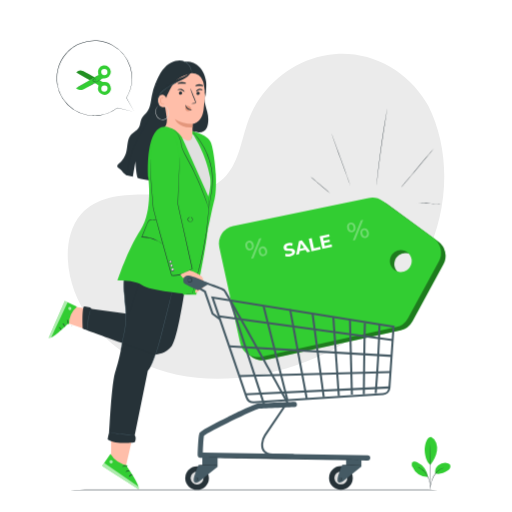
t = 0.00 s
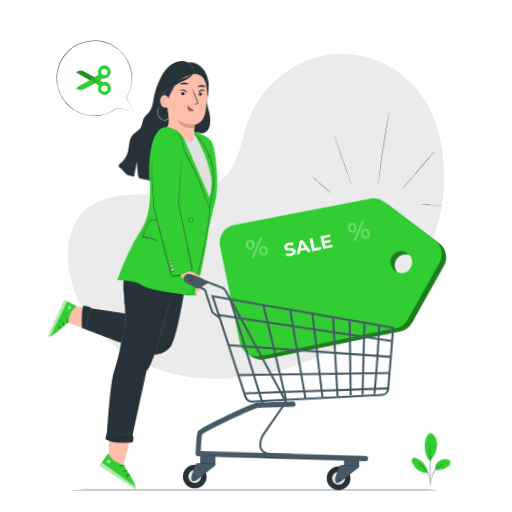
t = 0.28 s
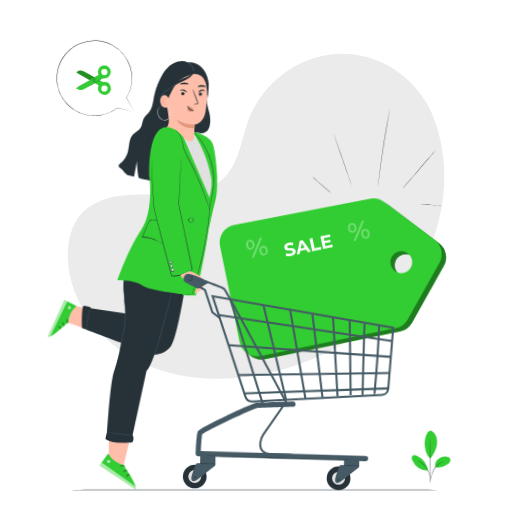
t = 0.47 s
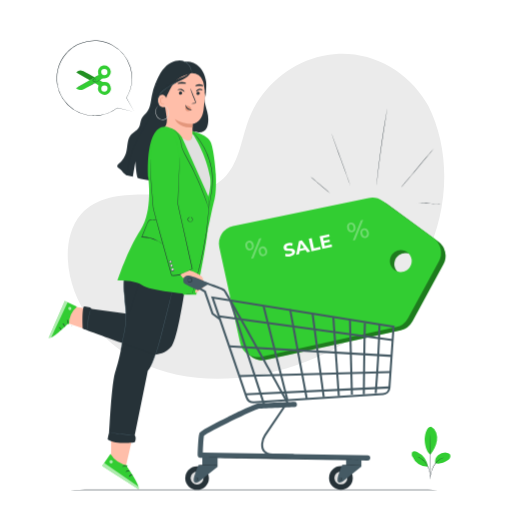
t = 0.75 s
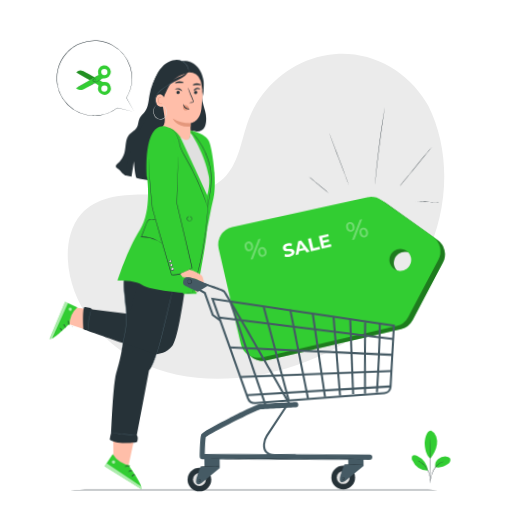
t = 1.03 s
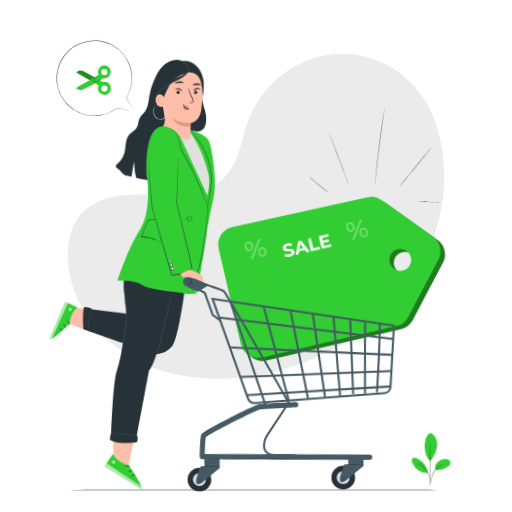
t = 1.22 s

The animated SVG that drew these frames (rendered in a browser with its animation timeline set to each time). Animation: 2 CSS @keyframes rules; one cycle of 1.50 s, repeats indefinitely.

<svg xmlns="http://www.w3.org/2000/svg" xmlns:xlink="http://www.w3.org/1999/xlink" xmlns:svgjs="http://svgjs.com/svgjs" class="animated" id="freepik_stories-black-friday" viewBox="0 0 500 500" version="1.1"><style>svg#freepik_stories-black-friday:not(.animated) .animable {opacity: 0;}svg#freepik_stories-black-friday.animated #freepik--Plant--inject-195 {animation: 1.5s Infinite  linear floating;animation-delay: 0s;}svg#freepik_stories-black-friday.animated #freepik--Character--inject-195 {animation: 1.5s Infinite  linear wind;animation-delay: 0s;}svg#freepik_stories-black-friday.animated #freepik--Cart--inject-195 {animation: 1.5s Infinite  linear wind;animation-delay: 0s;}            @keyframes floating {                0% {                    opacity: 1;                    transform: translateY(0px);                }                50% {                    transform: translateY(-10px);                }                100% {                    opacity: 1;                    transform: translateY(0px);                }            }                    @keyframes wind {                0% {                    transform: rotate( 0deg );                }                25% {                    transform: rotate( 1deg );                }                75% {                    transform: rotate( -1deg );                }            }        </style><g id="freepik--background-simple--inject-195" class="animable" style="transform-origin: 250px 211.217px;"><path d="M418.25,103.3,416,99.66C397.42,69,363.76,50.48,328.26,52.72a93,93,0,0,0-13.58,1.87c-32.27,6.9-60.35,31.31-72,62.56-6.85,18.38-8.76,39.55-21.75,54.14-16.91,19-45.61,19.58-70.84,18.79S96.14,190,79.32,209C68.78,221,65.43,238,66.28,253.94c2.25,42.33,31.75,80.18,69.26,99s81.68,20.5,122.74,12.22c57.51-11.59,112.2-43.43,145.08-92.61S444.56,156.37,418.25,103.3Z" style="fill: rgb(235, 235, 235); transform-origin: 250px 211.217px;" id="el7rnje7qll75" class="animable"/></g><g id="freepik--Plant--inject-195" class="animable" style="transform-origin: 420.99px 452.617px;"><path d="M421,426.81a9.68,9.68,0,0,1,5,5.67,17.05,17.05,0,0,1,.67,7.68c-.57,5-3.4,10-6.45,14-4.2-3.66-5.16-10.05-5.45-13.32-.45-5.18,1.87-14.8,6.23-14" style="fill: rgb(50, 205, 50); transform-origin: 420.777px 440.477px;" id="el2glodhvz7qo" class="animable"/><path d="M425.09,462.39a8.26,8.26,0,0,1,2.66-7.84,11,11,0,0,1,8.07-2.52,4.62,4.62,0,0,1,3.55,1.59,3.55,3.55,0,0,1,.05,3.58,7.24,7.24,0,0,1-2.64,2.6c-3.64,2.28-7.58,3.82-11.69,2.59" style="fill: rgb(50, 205, 50); transform-origin: 432.404px 457.404px;" id="elw4zukcp61ve" class="animable"/><path d="M419.71,477.67a5,5,0,0,1,.15-1c.13-.72.3-1.65.5-2.77a29,29,0,0,1,2.86-8.84,17.76,17.76,0,0,1,6.35-6.75,12,12,0,0,1,2.58-1.14,6.28,6.28,0,0,1,.75-.19.74.74,0,0,1,.26,0,18.89,18.89,0,0,0-3.46,1.59,18.28,18.28,0,0,0-6.16,6.7,31,31,0,0,0-2.92,8.72c-.26,1.16-.47,2.1-.63,2.75A6.42,6.42,0,0,1,419.71,477.67Z" style="fill: rgb(38, 50, 56); transform-origin: 426.435px 467.319px;" id="elxxgt20s9ybn" class="animable"/><path d="M419.86,434.3a1.72,1.72,0,0,1,.06.44c0,.34,0,.76.07,1.29.06,1.11.13,2.73.19,4.73.13,4,.23,9.51.21,15.61s-.18,11.62-.34,15.61c-.09,2-.17,3.61-.23,4.73,0,.52-.07,1-.09,1.28a1.88,1.88,0,0,1-.06.45,2.28,2.28,0,0,1,0-.45c0-.34,0-.76,0-1.29,0-1.16.07-2.77.12-4.73.1-4,.21-9.51.23-15.6s0-11.61-.1-15.61c0-2-.05-3.56-.07-4.73,0-.52,0-.95,0-1.28A2.19,2.19,0,0,1,419.86,434.3Z" style="fill: rgb(38, 50, 56); transform-origin: 420.026px 456.37px;" id="eltz8e3gvr44" class="animable"/><path d="M417.83,465.42A19.29,19.29,0,0,0,407.3,451.3c-1.4-.67-3.23-1.11-4.39-.07s-.89,2.92-.33,4.38a16.48,16.48,0,0,0,15.15,10.22" style="fill: rgb(50, 205, 50); transform-origin: 409.965px 458.22px;" id="eli4d4wq140ub" class="animable"/><path d="M408,456a5.42,5.42,0,0,1,.89.39,10.23,10.23,0,0,1,1,.53c.38.24.83.47,1.28.81a15.57,15.57,0,0,1,1.47,1.1c.52.41,1,.9,1.56,1.42a21.47,21.47,0,0,1,3,3.81,19.61,19.61,0,0,1,2.45,6.46,16.77,16.77,0,0,1,.25,1.82c.07.56,0,1.07.07,1.51a7.85,7.85,0,0,1,0,1.14,5.44,5.44,0,0,1-.1,1c-.09,0,.06-1.39-.19-3.59a16.55,16.55,0,0,0-.29-1.79,17.57,17.57,0,0,0-.52-2,21.75,21.75,0,0,0-1.94-4.33,23,23,0,0,0-2.89-3.76,19.6,19.6,0,0,0-1.52-1.42A17.68,17.68,0,0,0,411,458C409.21,456.68,407.94,456.1,408,456Z" style="fill: rgb(38, 50, 56); transform-origin: 413.994px 465.995px;" id="elxrsmhpfa89h" class="animable"/></g><g id="freepik--Character--inject-195" class="animable" style="transform-origin: 129.232px 268.426px;"><path d="M186.6,127.94c1.22,0,14.81,3.26,18.63,10s5.46,31.39,5.46,31.39,1.1,17.34-1.27,25.66-10.16,49.22-13,57.52c-3.69,10.65-8.93,28.22-8.93,28.22L142.72,249Z" style="fill: rgb(50, 205, 50); transform-origin: 176.832px 204.335px;" id="elcnrygdumd9" class="animable"/><path d="M200.82,89.5c-1.94,4.18-1.31,9.08-.18,13.54s2.76,8.88,2.73,13.48c-.05,6.77-1.76,16-15.46,11.64-8.35-2.66-.67,22.11-5.18,29.61a12.58,12.58,0,0,1-3.23,4c-3.37,2.4-8,1-11.86-.46-1.24-.47-2.64-1.13-2.92-2.42a4,4,0,0,1,.24-2L185.42,89" style="fill: rgb(38, 50, 56); transform-origin: 184.027px 126.033px;" id="el9ic5scjc05b" class="animable"/><path d="M177.53,142.36c7.86-1.85,10.27-5.76,10.37-12.67l.12-8.79s8.69-.45,10.72-13.4A128.89,128.89,0,0,0,200.06,82c-.51-7.76-8.58-21.46-16.31-20.62L162.5,71.74a4.54,4.54,0,0,0-4.06,4.62h0l1.65,50.21" style="fill: rgb(255, 190, 169); transform-origin: 179.322px 101.852px;" id="elrs786z4iyhr" class="animable"/><path d="M195.09,91a1.67,1.67,0,0,1-1.6,1.68,1.59,1.59,0,0,1-1.72-1.49,1.67,1.67,0,0,1,1.6-1.68A1.6,1.6,0,0,1,195.09,91Z" style="fill: rgb(38, 50, 56); transform-origin: 193.43px 91.0954px;" id="elypjol3n9lt" class="animable"/><path d="M197.77,88c-.15.28-1.61-.47-3.36-.09s-2.8,1.64-3,1.44,0-.56.44-1.13a4.23,4.23,0,0,1,2.37-1.44,4.15,4.15,0,0,1,2.74.36C197.56,87.43,197.84,87.82,197.77,88Z" style="fill: rgb(38, 50, 56); transform-origin: 194.556px 88.0306px;" id="el8ljbgwrdcys" class="animable"/><path d="M177.93,90.82a1.66,1.66,0,0,1-1.59,1.68,1.6,1.6,0,0,1-1.72-1.5,1.67,1.67,0,0,1,1.6-1.68A1.59,1.59,0,0,1,177.93,90.82Z" style="fill: rgb(38, 50, 56); transform-origin: 176.275px 90.91px;" id="el8ccsmjcoj74" class="animable"/><path d="M180.07,89.79c-.28.17-1.31-1.23-3.17-1.76s-3.52,0-3.65-.26c-.07-.14.27-.5,1-.78a4.81,4.81,0,0,1,3-.09,4.68,4.68,0,0,1,2.44,1.7C180.13,89.23,180.2,89.71,180.07,89.79Z" style="fill: rgb(38, 50, 56); transform-origin: 176.685px 88.2535px;" id="eldsgayh7c9d4" class="animable"/><path d="M186.73,101.13a11.38,11.38,0,0,1,2.91-.53c.45,0,.88-.14,1-.45a2.34,2.34,0,0,0-.31-1.36c-.43-1.1-.88-2.26-1.36-3.47-1.88-4.94-3.25-9-3.05-9.08s1.89,3.87,3.78,8.82l1.3,3.49a2.67,2.67,0,0,1,.24,1.79,1.15,1.15,0,0,1-.75.67,3.39,3.39,0,0,1-.77.11A11.88,11.88,0,0,1,186.73,101.13Z" style="fill: rgb(38, 50, 56); transform-origin: 188.6px 93.7292px;" id="els10m15tohs" class="animable"/><path d="M188,121a32.93,32.93,0,0,1-17.35-4.59s4.34,9.25,17.3,8Z" style="fill: rgb(228, 151, 124); transform-origin: 179.325px 120.468px;" id="elw5khi40xfw" class="animable"/><path d="M186.45,105.47A4.79,4.79,0,0,0,183,103.2a2.06,2.06,0,0,0-2,1.12,3.23,3.23,0,0,0,.29,3A2.72,2.72,0,0,0,184,108.6a4.59,4.59,0,0,0,2.23-1.45,1.63,1.63,0,0,0,.46-.65,1.13,1.13,0,0,0-.15-.93" style="fill: rgb(228, 151, 124); transform-origin: 183.745px 105.91px;" id="eljek0fjok32" class="animable"/><path d="M181.48,102.37c.29,0,.3,1.93,2,3.3s3.73,1.15,3.74,1.42-.46.38-1.33.41a4.84,4.84,0,0,1-3.12-1.08,4.21,4.21,0,0,1-1.52-2.77C181.13,102.84,181.35,102.36,181.48,102.37Z" style="fill: rgb(38, 50, 56); transform-origin: 184.218px 104.935px;" id="eloxbrtjghys" class="animable"/><path d="M181.63,81.54c-.22.47-2,.07-4.09.11s-3.85.45-4.09,0c-.1-.22.24-.65,1-1a7.12,7.12,0,0,1,6.22-.07C181.38,80.9,181.73,81.32,181.63,81.54Z" style="fill: rgb(38, 50, 56); transform-origin: 177.54px 80.8793px;" id="elpawi791694l" class="animable"/><path d="M198.32,84c-.4.4-1.92,0-3.76,0s-3.4.26-3.76-.16c-.15-.21.09-.61.77-1a6.57,6.57,0,0,1,6.06.16C198.28,83.41,198.49,83.83,198.32,84Z" style="fill: rgb(38, 50, 56); transform-origin: 194.567px 83.1774px;" id="el7viigsy1y4u" class="animable"/><path d="M130.78,131.68c2.82-4.57,11.94-15.51,15.17-23,2.3-5.38,4-24.24,8.94-33.95s10.69-13.64,16.37-15.16a13,13,0,0,1,12.49,2.83c2.56,2.29,3.43,9,3.43,9s-13.68,3.05-18.29,10.85c-5.29,9-6.58,13.47-6.58,13.47l-1.71,4.91s1.6,9.49,2.19,14.18-.35,9-4.21,11l-7.77,5.49s4.22,45.37,3.75,45.73c-1.16.88-10.88-1.08-19.67-3.09-1.71-.4-2.64-16.41-2.64-16.41l-2.57,15-6.61-1.5S125,141,130.78,131.68Z" style="fill: rgb(38, 50, 56); transform-origin: 155.125px 118.133px;" id="el0ayh4hodrwy" class="animable"/><path d="M186.93,71.38a11.12,11.12,0,0,1,11.36,8c1.31,4,2.3,15.54,2.3,15.54s1.15-9.17.73-14.4-3-11.85-7-15.51-7.19-5.24-14.16-4.82a12.35,12.35,0,0,1,4.56,3.91C185.56,65.44,185.78,66.41,186.93,71.38Z" style="fill: rgb(38, 50, 56); transform-origin: 190.786px 77.522px;" id="elrvbcyzdjhig" class="animable"/><path d="M162.41,96.33A3.94,3.94,0,0,0,156.66,93c-1.36.79-2.41,2.38-2.28,5.42.33,8.11,8.41,6.1,8.41,5.87S162.57,99.68,162.41,96.33Z" style="fill: rgb(255, 190, 169); transform-origin: 158.58px 98.6167px;" id="ela9134r1fjrb" class="animable"/><path d="M160.19,101.3s-.14.1-.37.22a1.41,1.41,0,0,1-1.06.07c-.87-.28-1.65-1.61-1.75-3.07a4.64,4.64,0,0,1,.32-2,1.62,1.62,0,0,1,1-1.13.71.71,0,0,1,.85.35c.12.22.08.39.12.4s.17-.14.09-.48a.92.92,0,0,0-.34-.49,1,1,0,0,0-.79-.17,2,2,0,0,0-1.42,1.31,4.74,4.74,0,0,0-.4,2.28c.12,1.64,1,3.13,2.2,3.42a1.49,1.49,0,0,0,1.29-.27C160.18,101.49,160.22,101.31,160.19,101.3Z" style="fill: rgb(228, 151, 124); transform-origin: 158.313px 98.5181px;" id="elvx5vuktlo4" class="animable"/><path d="M158.17,70.06a58.29,58.29,0,0,0-9.95,23.61c-1,5.33-1.28,11.09-4.51,15.44-1.7,2.29-4.13,4-5.38,6.6-1.36,2.78-1.16,6.18-2.76,8.84-1.74,2.89-5.2,4.26-7.46,6.76-4.27,4.72-3.32,12-5.06,18.11a20.42,20.42,0,0,1-6.52,10c-1.06.89-2.36,2.05-2,3.38a3.15,3.15,0,0,0,1.78,1.67c2.45,1.26,4.71,6,7.42,6.56.56-14.58,7.64-32.09,15.31-44.5,4.38-7.09,9.22-14.17,10.95-22.31,1.13-5.37.86-10.92,1.46-16.38s2.27-11.12,6.39-14.74" style="fill: rgb(38, 50, 56); transform-origin: 136.319px 120.545px;" id="eli1nindzckt" class="animable"/><path d="M155.74,106.48c-.1.12-.84-.23-1.82-1.31a10.45,10.45,0,0,1-1.81-10.06,14.42,14.42,0,0,1,2.49-4.3,34.52,34.52,0,0,1,3.71-3.75,55.38,55.38,0,0,1,4.35-3.5,56.52,56.52,0,0,1,9.26-5.5c3-1.42,5.78-2.33,7.93-3.37a17.84,17.84,0,0,0,4.67-3c1-.89,1.43-1.5,1.6-1.41s0,.87-.84,2.08a14.13,14.13,0,0,1-4.57,4c-2.18,1.31-4.93,2.43-7.73,3.89a70.28,70.28,0,0,0-8.79,5.45c-1.48,1.08-2.88,2.2-4.2,3.32a36.24,36.24,0,0,0-3.55,3.38,13.13,13.13,0,0,0-2.32,3.52,9.24,9.24,0,0,0-.71,3.51,11.18,11.18,0,0,0,1.34,5.2C155.39,105.73,155.88,106.33,155.74,106.48Z" style="fill: rgb(38, 50, 56); transform-origin: 168.858px 88.3868px;" id="elive3nxjjti" class="animable"/><path d="M159,106.84a1.56,1.56,0,0,1-.4-.19,6.69,6.69,0,0,1-1.07-.69,9.93,9.93,0,0,1-2.85-3.66,10.19,10.19,0,0,1-.7-6.84,13.87,13.87,0,0,1,4.86-6.86,70.78,70.78,0,0,1,6.91-4.83c2.2-1.37,4.22-2.53,5.94-3.46s3.13-1.63,4.12-2.1c.5-.23.88-.41,1.15-.52a1.81,1.81,0,0,1,.42-.15,11.27,11.27,0,0,1-1.48.85c-.95.52-2.34,1.27-4,2.24s-3.69,2.16-5.86,3.55A77.19,77.19,0,0,0,159.22,89a13.46,13.46,0,0,0-4.73,6.6,9.87,9.87,0,0,0,.56,6.55,10.46,10.46,0,0,0,2.65,3.66C158.53,106.51,159.07,106.79,159,106.84Z" style="fill: rgb(69, 90, 100); transform-origin: 165.531px 92.19px;" id="el49okgldl1iu" class="animable"/><path d="M175.14,59a5.42,5.42,0,0,1,2.66.18,14.23,14.23,0,0,1,5.7,3,10.69,10.69,0,0,1,3.31,5.52,9.23,9.23,0,0,1,.24,1.94,1.8,1.8,0,0,1-.07.72c-.09,0-.08-1-.53-2.57a11.19,11.19,0,0,0-3.29-5.22,15.91,15.91,0,0,0-5.46-3A25.93,25.93,0,0,0,175.14,59Z" style="fill: rgb(69, 90, 100); transform-origin: 181.1px 64.6358px;" id="el0vghb179g29r" class="animable"/><path d="M154.59,103.23s-.37.38-.94,1.14a8.18,8.18,0,0,0-1.49,3.64,7.78,7.78,0,0,0,1.33,5.55,6.64,6.64,0,0,0,6.06,3,5.41,5.41,0,0,0,3.22-1.54,6.2,6.2,0,0,0,1.53-3,9.24,9.24,0,0,0-.5-5.74,5.34,5.34,0,0,0-2.76-2.68,9.87,9.87,0,0,0-1.42-.37,1.3,1.3,0,0,1,.39,0,3.86,3.86,0,0,1,1.1.21,5.43,5.43,0,0,1,3,2.71,9.44,9.44,0,0,1,.64,6,6.64,6.64,0,0,1-1.64,3.24,5.73,5.73,0,0,1-3.51,1.7,6.47,6.47,0,0,1-3.83-.75,7.78,7.78,0,0,1-2.7-2.44,8.13,8.13,0,0,1-1.3-5.88,8,8,0,0,1,1.7-3.7,6.7,6.7,0,0,1,.78-.8A1.19,1.19,0,0,1,154.59,103.23Z" style="fill: rgb(224, 224, 224); transform-origin: 158.32px 110.173px;" id="elr5jt2zb40u" class="animable"/><polygon points="122.81 455.73 128.5 431.07 108.48 427.72 108.48 445.75 114.05 453.96 122.81 455.73" style="fill: rgb(255, 190, 169); transform-origin: 118.49px 441.725px;" id="elu0vhykgm26g" class="animable"/><path d="M124.66,454.55l-.68,1.07s13.47,18.77,11.48,22.32l-35.8-23,8.15-11.6A24.38,24.38,0,0,0,124.66,454.55Z" style="fill: rgb(50, 205, 50); transform-origin: 117.66px 460.64px;" id="elnzxnzjf193b" class="animable"/><g id="elwys5vbkciaq"><g style="opacity: 0.6; transform-origin: 108.49px 450.986px;" class="animable"><path d="M109,449.45a1.75,1.75,0,0,0-2.09,1,1.67,1.67,0,0,0,1,2.07,1.84,1.84,0,0,0,2.21-1.09,1.74,1.74,0,0,0-1.27-2" style="fill: rgb(255, 255, 255); transform-origin: 108.49px 450.986px;" id="eloz91ne1r9kf" class="animable"/></g></g><g id="elfyhp6mmz5b5"><g style="opacity: 0.6; transform-origin: 117.752px 465.03px;" class="animable"><path d="M99.66,454.91l2-2.79,33.59,23.1s1.15,1.72.25,2.72Z" style="fill: rgb(255, 255, 255); transform-origin: 117.752px 465.03px;" id="elvjw6q44fewn" class="animable"/></g></g><path d="M124,455.8c-.11.17-1-.31-2.26-.31s-2.15.45-2.27.28.8-1,2.27-1S124.19,455.66,124,455.8Z" style="fill: rgb(38, 50, 56); transform-origin: 121.742px 455.303px;" id="ele8cx272wfzk" class="animable"/><path d="M126.8,459.77c-.07.19-1,0-2.09.36s-1.74,1-1.91.91.36-1.18,1.69-1.6S126.9,459.6,126.8,459.77Z" style="fill: rgb(38, 50, 56); transform-origin: 124.788px 460.169px;" id="elryz2z4vy0tm" class="animable"/><path d="M126,465.63c-.18-.06.14-1.09,1.2-1.76s2.13-.52,2.11-.33-.86.38-1.72.94S126.23,465.73,126,465.63Z" style="fill: rgb(38, 50, 56); transform-origin: 127.631px 464.509px;" id="elmsvqi9mzhwc" class="animable"/><polygon points="73.65 299.71 91.59 302.12 84.69 321.91 65.44 315.29 64.35 307.98 73.65 299.71" style="fill: rgb(255, 190, 169); transform-origin: 77.97px 310.81px;" id="el6ujgn3amzey" class="animable"/><path d="M67.34,316.63l-1.09-.45S51.07,331.33,47.52,330l15.74-36.26,11.85,5.74A22.56,22.56,0,0,0,67.34,316.63Z" style="fill: rgb(50, 205, 50); transform-origin: 61.315px 311.911px;" id="elb1wut8jsqoo" class="animable"/><g id="el3dbjmcb38xr"><g style="opacity: 0.6; transform-origin: 68.1681px 301.284px;" class="animable"><path d="M69.66,301.51a1.63,1.63,0,0,0-1.25-1.76A1.56,1.56,0,0,0,66.66,301,1.71,1.71,0,0,0,68,302.83c.79.05,1.75-.68,1.68-1.47" style="fill: rgb(255, 255, 255); transform-origin: 68.1681px 301.284px;" id="el6kis82lesqs" class="animable"/></g></g><g id="el3g2qe3n7ft2"><g style="opacity: 0.6; transform-origin: 56.825px 312.005px;" class="animable"><path d="M63.26,293.78l2.85,1.38L50,329.4s-1.41,1.31-2.46.64Z" style="fill: rgb(255, 255, 255); transform-origin: 56.825px 312.005px;" id="elusc3vdpq9" class="animable"/></g></g><path d="M66.1,316.26c-.18-.08.13-1-.06-2.12s-.74-1.91-.6-2,1,.58,1.26,1.93S66.24,316.37,66.1,316.26Z" style="fill: rgb(38, 50, 56); transform-origin: 66.0868px 314.2px;" id="eld2qvmlctgdd" class="animable"/><path d="M62.87,319.38c-.18,0-.15-.93-.64-1.86s-1.2-1.44-1.12-1.62,1.13.15,1.72,1.32S63,319.45,62.87,319.38Z" style="fill: rgb(38, 50, 56); transform-origin: 62.1202px 317.619px;" id="elgu5fm7f45jq" class="animable"/><path d="M57.39,319.56c0-.18,1,0,1.79.84s.8,1.87.62,1.88-.48-.73-1.12-1.44S57.33,319.75,57.39,319.56Z" style="fill: rgb(38, 50, 56); transform-origin: 58.6408px 320.888px;" id="el8rl2psrmou" class="animable"/><path d="M172.28,280.73c-1.59.78-21.64,78.07-27.95,81.26l-12.78,62.84a5.42,5.42,0,0,1,.88,4.07c-.29,2.76-1.46,3.2-1.46,3.2s-18.45,2.33-25.86-3.05c0,0,.87-5.52,1.31-6s2.18-50.28,6.68-61.9,10.46-48.39,9.88-55.8-2.61-24.7-2.18-30.22a52,52,0,0,1,2.33-11.05Z" style="fill: rgb(38, 50, 56); transform-origin: 138.695px 348.341px;" id="elmhv868skll8" class="animable"/><path d="M180.24,283.85s-6.8,46.6-12.67,54.18-13.85,7.78-15.75,8.1-71-25.22-71-25.22S79.74,302.1,82,299.29c0,0,6.17.28,7.58,2.25l35.93,5,13.19-40.14Z" style="fill: rgb(38, 50, 56); transform-origin: 130.401px 306.267px;" id="eliii69x8dags" class="animable"/><path d="M168.45,283.77a5.24,5.24,0,0,1-.15.8c-.13.57-.31,1.33-.53,2.28-.49,2-1.18,4.87-2,8.37l-6.88,27.54c-2.67,10.76-5.45,20.45-8.19,27.2-1.34,3.38-2.58,6.06-3.5,7.87-.45.91-.85,1.6-1.1,2.07a4.11,4.11,0,0,1-.42.7,5.66,5.66,0,0,1,.33-.75c.22-.49.59-1.19,1-2.11.87-1.84,2-4.53,3.35-7.91,2.64-6.77,5.36-16.43,8-27.2l7-27.5c.91-3.48,1.66-6.31,2.19-8.33.26-.94.46-1.69.62-2.25A4.44,4.44,0,0,1,168.45,283.77Z" style="fill: rgb(69, 90, 100); transform-origin: 157.065px 322.185px;" id="elt1f4vvktksf" class="animable"/><path d="M120.92,273.92s0,.25-.07.7a18.35,18.35,0,0,0-.06,2c0,1.76.19,4.29.46,7.43s.65,6.87,1,11,1,8.69,1,13.51c.12,9.69-2.07,18.23-3.39,24.35-.66,3-1.21,5.5-1.59,7.27l-.43,2a3.68,3.68,0,0,1-.19.69,3.31,3.31,0,0,1,.08-.7c.09-.51.2-1.18.34-2,.3-1.74.79-4.24,1.43-7.32,1.23-6.15,3.35-14.66,3.23-24.26,0-4.79-.69-9.32-1-13.47s-.66-7.86-.93-11-.34-5.69-.29-7.45a13.41,13.41,0,0,1,.15-2A2.69,2.69,0,0,1,120.92,273.92Z" style="fill: rgb(69, 90, 100); transform-origin: 120.452px 308.395px;" id="el3tgc6qunfha" class="animable"/><path d="M88.85,301.26c.07,0-.33,1.19-.87,3.09a55.78,55.78,0,0,0-2.19,15.2,31.91,31.91,0,0,1,0,3.2,3.11,3.11,0,0,1-.16-.85c-.07-.55-.13-1.36-.17-2.35a43.6,43.6,0,0,1,2.21-15.31c.32-.94.6-1.7.83-2.2S88.81,301.25,88.85,301.26Z" style="fill: rgb(69, 90, 100); transform-origin: 87.1456px 312.005px;" id="eleuofav33aqc" class="animable"/><path d="M70.22,318.47c0,.15-.09.26-.2.26s-.19-.11-.19-.26.09-.26.19-.26A.24.24,0,0,1,70.22,318.47Z" style="fill: rgb(69, 90, 100); transform-origin: 70.0256px 318.47px;" id="elzk1xsvspwj" class="animable"/><path d="M106.88,422.11a34.91,34.91,0,0,1,3.64.52c2.24.35,5.35.8,8.79,1.15s6.57.53,8.84.63a33.75,33.75,0,0,1,3.67.22,3.45,3.45,0,0,1-1,.1c-.64,0-1.56,0-2.69,0-2.28,0-5.43-.14-8.88-.49s-6.57-.85-8.8-1.3c-1.12-.22-2-.42-2.63-.58A3.41,3.41,0,0,1,106.88,422.11Z" style="fill: rgb(69, 90, 100); transform-origin: 119.35px 423.422px;" id="elhaer6j5cik" class="animable"/><path d="M178.62,287.74c.22-.14,13.13,0,13.13,0s9.66-47.08,10.81-61.51S179,232.92,179,232.92Z" style="fill: rgb(50, 205, 50); transform-origin: 190.609px 254.463px;" id="ela779idv8d5" class="animable"/><path d="M161.19,123.66s12.54,0,19.91,16.39c0,0,22.22,38.74,22.73,55.28,0,0-.26,24.54-4.39,39s-16,52.8-16,52.8-37.19-3.2-44.68-8.63-24-4.65-24-4.65,10.08-30.74,22.48-49.33,7.49-51.67,7.49-51.67S141.21,123.81,161.19,123.66Z" style="fill: rgb(50, 205, 50); transform-origin: 159.295px 205.395px;" id="elblpxgw9o5w6" class="animable"/><path d="M179,286.7a3.38,3.38,0,0,1,.6,0c.39,0,1,0,1.74,0,1.53,0,3.76-.09,6.56-.36l-.13.1c2.59-9.08,6.85-24.59,10.45-42.45a269.77,269.77,0,0,0,5.2-36.83c.27-4.75.27-8.61.18-11.27-.06-1.3-.11-2.32-.14-3.06,0-.33,0-.59,0-.8a1.1,1.1,0,0,1,0-.27.84.84,0,0,1,0,.27c0,.2,0,.47.07.79q.09,1.11.24,3.06c.15,2.67.21,6.53,0,11.3a253.91,253.91,0,0,1-5.06,36.91c-3.61,17.89-8,33.38-10.68,42.43l0,.1H188a58,58,0,0,1-6.59.23c-.77,0-1.35-.06-1.75-.11A2.21,2.21,0,0,1,179,286.7Z" style="fill: rgb(38, 50, 56); transform-origin: 191.453px 239.312px;" id="elpccljkyylsn" class="animable"/><path d="M187.86,130.71c.08-1.4,13.78,20.09,17.35,42.76,1.29,8.15-1.75,18.34-1.75,18.34l-25.7-57.71S187.18,143.35,187.86,130.71Z" style="fill: rgb(224, 224, 224); transform-origin: 191.644px 161.228px;" id="ele9086fvugc7" class="animable"/><path d="M169.05,126.06a18.85,18.85,0,0,1,3,2.68,15,15,0,0,1,2.61,3.93c.78,1.67,1.45,3.64,2.27,5.78v.07a18.61,18.61,0,0,0,1.09,5.8,42.05,42.05,0,0,0,2.79,6.11c2.28,4.13,4.75,8.67,7.14,13.5a275.44,275.44,0,0,1,12,27.9c1.34,3.65,2.33,6.63,3,8.7l.74,2.39a5.06,5.06,0,0,1,.22.85s-.12-.28-.32-.82-.48-1.36-.83-2.36c-.73-2-1.77-5-3.15-8.63-2.75-7.26-6.83-17.19-12.12-27.8-2.38-4.82-4.83-9.34-7.1-13.5a41.43,41.43,0,0,1-2.78-6.2,18.69,18.69,0,0,1-1.06-5.94v.07c-.8-2.15-1.45-4.13-2.19-5.79a15.25,15.25,0,0,0-2.48-3.91,26.28,26.28,0,0,0-2.08-2.11l-.57-.53A1.44,1.44,0,0,1,169.05,126.06Z" style="fill: rgb(38, 50, 56); transform-origin: 186.48px 164.915px;" id="elv99y9det6yg" class="animable"/><path d="M186.39,212s.21,0,.54.13a2.38,2.38,0,0,1,1,1.13,2.61,2.61,0,0,1,0,2.29,2.63,2.63,0,0,1-4.71-.46,2.67,2.67,0,0,1,.46-2.26A2.43,2.43,0,0,1,185,212c.36-.09.56,0,.56,0a3,3,0,0,0-1.51,1.12,2.38,2.38,0,0,0-.3,1.91,2,2,0,0,0,1.8,1.33,2,2,0,0,0,2-.95,2.34,2.34,0,0,0,.07-1.93A3,3,0,0,0,186.39,212Z" style="fill: rgb(38, 50, 56); transform-origin: 185.667px 214.384px;" id="elgxh58ox85v8" class="animable"/><path d="M154.15,215.79s-.64-.23-1.79-.61a14.8,14.8,0,0,0-2.12-.56,6.49,6.49,0,0,0-2.83.07,4.39,4.39,0,0,0-2.61,2.06,27.19,27.19,0,0,0-1.63,3.7l-3.47,8.69c-.34.83-.67,1.65-1,2.43l-.25-.35a30.21,30.21,0,0,1,14.79,3.42,27.39,27.39,0,0,1,3.85,2.43c.43.31.74.59,1,.77s.31.28.3.3a16,16,0,0,1-1.37-.92,32.25,32.25,0,0,0-3.9-2.27,31.09,31.09,0,0,0-14.61-3.22l-.4,0,.15-.37,1-2.44c1.24-3.07,2.42-6,3.51-8.67a25.81,25.81,0,0,1,1.7-3.75,5.65,5.65,0,0,1,1.28-1.42,4.91,4.91,0,0,1,1.6-.77,6.53,6.53,0,0,1,3,0,11.83,11.83,0,0,1,2.13.65c.57.22,1,.42,1.29.56A1.88,1.88,0,0,1,154.15,215.79Z" style="fill: rgb(38, 50, 56); transform-origin: 148.251px 226.138px;" id="elg1qqvac0r8" class="animable"/><path d="M203.79,204.47s0-.12,0-.36l.14-1.06c.15-1,.36-2.33.61-4,.56-3.51,1.35-8.43,2.29-14.33v0c.12-3,.26-6.24.33-9.69a53,53,0,0,0-.19-5.3c-.05-.91-.15-1.81-.28-2.73s-.25-1.84-.43-2.76a68,68,0,0,0-4.67-15A70.3,70.3,0,0,0,195.45,138a63,63,0,0,0-5.36-6.82c-.68-.76-1.26-1.31-1.63-1.71a6.16,6.16,0,0,1-.55-.61,3.84,3.84,0,0,1,.62.54c.39.37,1,.9,1.71,1.64a57.39,57.39,0,0,1,5.51,6.75,70.29,70.29,0,0,1,11,26.4c.18.93.33,1.86.43,2.78s.24,1.85.28,2.76a51,51,0,0,1,.18,5.35c-.08,3.46-.24,6.72-.38,9.7h0v0c-1,5.88-1.87,10.79-2.48,14.29-.31,1.69-.55,3-.73,4-.08.43-.15.77-.21,1.05A1.35,1.35,0,0,1,203.79,204.47Z" style="fill: rgb(38, 50, 56); transform-origin: 197.78px 166.665px;" id="elyrszeacrhas" class="animable"/><path d="M161.06,126.06c3.51,0,12.52,6.83,13,24.4.48,17.08-.63,48-.63,48l14.22,64c.42.63-13.82,8.16-20.11,6.55,0,0-16.38-57.78-17.78-64.91s-4.44-40.29-3.27-47.77S145.87,126.09,161.06,126.06Z" style="fill: rgb(50, 205, 50); transform-origin: 166.943px 197.648px;" id="el4r74ruqgoln" class="animable"/><path d="M169.28,262.07a1.46,1.46,0,1,0,.25.23" style="fill: rgb(224, 224, 224); transform-origin: 168.423px 263.252px;" id="elmkvr3s090r" class="animable"/><path d="M169.53,262.3s.15,0,.28.23a1.47,1.47,0,0,1,.2,1,1.71,1.71,0,0,1-.82,1.26,1.7,1.7,0,0,1-2.32-2.05,1.72,1.72,0,0,1,1.16-1,1.42,1.42,0,0,1,1,.09c.22.1.29.22.27.24s-.47-.23-1.15,0a1.38,1.38,0,0,0-.81.78,1.15,1.15,0,0,0,.39,1.22,1.17,1.17,0,0,0,1.26.24,1.38,1.38,0,0,0,.67-.9A2.12,2.12,0,0,0,169.53,262.3Z" style="fill: rgb(38, 50, 56); transform-origin: 168.412px 263.313px;" id="el7z9tuz5y9j" class="animable"/><path d="M167.89,258.28a1.22,1.22,0,1,0,.23,2.1,1.28,1.28,0,0,0-.23-2.1" style="fill: rgb(224, 224, 224); transform-origin: 167.372px 259.396px;" id="eliqush7n2tne" class="animable"/><path d="M167.89,258.28s.13,0,.31.08a1.27,1.27,0,0,1,.51.72,1.49,1.49,0,0,1-.26,1.32,1.47,1.47,0,0,1-2.5-1.1,1.45,1.45,0,0,1,.79-1.08,1.26,1.26,0,0,1,.88-.11c.2.06.28.15.27.17s-.45-.09-1,.26a1.12,1.12,0,0,0-.5.81,1,1,0,0,0,1.66.73,1.14,1.14,0,0,0,.26-.92C168.26,258.55,167.84,258.35,167.89,258.28Z" style="fill: rgb(38, 50, 56); transform-origin: 167.357px 259.449px;" id="elrk5p5x46tbn" class="animable"/><path d="M166.9,254.44a1.22,1.22,0,1,0,.23,2.1,1.28,1.28,0,0,0-.23-2.1" style="fill: rgb(224, 224, 224); transform-origin: 166.382px 255.556px;" id="elnaz5qefzly9" class="animable"/><path d="M166.9,254.44s.13,0,.31.08a1.27,1.27,0,0,1,.51.72,1.46,1.46,0,0,1-.26,1.32,1.47,1.47,0,0,1-2.5-1.1,1.46,1.46,0,0,1,.8-1.08,1.25,1.25,0,0,1,.87-.12c.2.06.28.16.27.18s-.45-.09-1,.26a1.1,1.1,0,0,0-.5.8.93.93,0,0,0,.61.88,1,1,0,0,0,1.06-.14,1.13,1.13,0,0,0,.25-.92C167.28,254.71,166.86,254.51,166.9,254.44Z" style="fill: rgb(38, 50, 56); transform-origin: 166.369px 255.606px;" id="el6h8nsgyywn8" class="animable"/><path d="M146.72,154.64s0,.2,0,.59,0,1,0,1.75c0,1.54.07,3.8.21,6.73.27,5.85.84,14.31,1.67,24.81q.33,3.93.68,8.24c.13,1.43.25,2.89.38,4.38,0,.38.07.75.1,1.13l.05.56.12.54c.14.73.35,1.48.53,2.23,1.54,6,3.31,12.42,5.16,19.18l12.23,44.13-.22-.19a22.34,22.34,0,0,0,7.51-.69,39.73,39.73,0,0,0,12.42-5.8l-.1.26c-5.31-24-10.15-45.73-14-63.11v0c.6-14.09,1.08-25.58,1.42-33.56.18-4,.32-7.07.42-9.19q.08-1.56.12-2.4c0-.54.07-.82.07-.82s0,.28,0,.82,0,1.36-.06,2.4c-.07,2.13-.18,5.23-.31,9.2-.3,8-.72,19.47-1.24,33.57v-.06l14.12,63.09,0,.17-.13.09a40.11,40.11,0,0,1-12.6,5.89,22.85,22.85,0,0,1-7.69.71l-.18,0-.05-.17c-4.34-15.73-8.46-30.64-12.19-44.15-1.83-6.76-3.58-13.17-5.11-19.2-.18-.75-.38-1.49-.53-2.26l-.12-.57-.05-.57-.09-1.12c-.13-1.49-.25-3-.37-4.39-.22-2.87-.44-5.62-.64-8.25-.79-10.49-1.31-19-1.52-24.82-.11-2.93-.13-5.2-.11-6.74,0-.77.06-1.36.08-1.75S146.72,154.64,146.72,154.64Z" style="fill: rgb(38, 50, 56); transform-origin: 167.307px 211.385px;" id="elg2mxlsmxow" class="animable"/><path d="M198.28,273a5.41,5.41,0,0,0-.19-.9v-.05h0a6.25,6.25,0,0,0-1-1.91c-1.9-2.45-11.47-6.3-12-6.06l-9,3.94s.24.28,1.79,2.62a1.51,1.51,0,0,0,.94.75h0s13,1.34,14.61,3.12-1.56,6.55-1.56,6.55a9.66,9.66,0,0,0-1.24,3.49,1.28,1.28,0,0,0,.27,1.21c.47.38,1.14,0,1.61-.38l4.38-3.5a5.74,5.74,0,0,0,1.6-1.66,5.09,5.09,0,0,0,.5-1.84A15.14,15.14,0,0,0,198.28,273Z" style="fill: rgb(255, 190, 169); transform-origin: 187.549px 274.993px;" id="elco41bern3t" class="animable"/></g><g id="freepik--Cart--inject-195" class="animable" style="transform-origin: 307.068px 292.44px;"><path d="M428,235.8l-49.86-36.44a17.39,17.39,0,0,0-13.8-3L232,223.9a17.38,17.38,0,0,0-13.44,20.72L239,338.15a17.39,17.39,0,0,0,20.72,13.28l131.56-28.95a17.33,17.33,0,0,0,11.54-8.67L433,258.14A17.39,17.39,0,0,0,428,235.8Zm-21.59,23.91a10.78,10.78,0,1,1-8.75-12.48A10.79,10.79,0,0,1,406.43,259.71Z" style="fill: rgb(50, 205, 50); transform-origin: 326.637px 273.917px;" id="elk07uaj79bb" class="animable"/><g id="el89csftbt42a"><g style="opacity: 0.4; transform-origin: 326.637px 273.917px;" class="animable"><path d="M428,235.8l-49.86-36.44a17.39,17.39,0,0,0-13.8-3L232,223.9a17.38,17.38,0,0,0-13.44,20.72L239,338.15a17.39,17.39,0,0,0,20.72,13.28l131.56-28.95a17.33,17.33,0,0,0,11.54-8.67L433,258.14A17.39,17.39,0,0,0,428,235.8Zm-21.5,23.81a10.9,10.9,0,0,1-12.62,8.86A10.78,10.78,0,1,1,398,247.29,10.4,10.4,0,0,1,406.52,259.61Z" id="elt4xryjjwlta" class="animable" style="transform-origin: 326.637px 273.917px;"/></g></g><path d="M423.62,232.73,373.76,196.3a17.36,17.36,0,0,0-13.8-3L227.61,220.83a17.39,17.39,0,0,0-13.44,20.73l20.39,93.52a17.39,17.39,0,0,0,20.72,13.28l131.56-28.94a17.34,17.34,0,0,0,11.54-8.68l30.25-55.67A17.39,17.39,0,0,0,423.62,232.73Zm-21.69,24a10.65,10.65,0,1,1-8.65-12.33A10.66,10.66,0,0,1,401.93,256.75Z" style="fill: rgb(50, 205, 50); transform-origin: 322.256px 270.851px;" id="el4lnnifraog4" class="animable"/><path d="M342.36,181.59c-.08,0-4.31-11.39-9.44-25.5s-9.22-25.58-9.14-25.61,4.31,11.38,9.44,25.5S342.45,181.56,342.36,181.59Z" style="fill: rgb(38, 50, 56); transform-origin: 333.07px 156.035px;" id="elcb12bz61kw" class="animable"/><path d="M378.11,106.45a.76.76,0,0,1,0,.2c0,.14-.05.33-.08.56-.09.52-.2,1.24-.35,2.17-.3,1.91-.74,4.62-1.28,8-1.08,6.74-2.51,16.05-4,26.35s-2.61,19.66-3.42,26.43c-.4,3.37-.72,6.11-.95,8-.11.93-.2,1.66-.26,2.18l-.08.57c0,.13,0,.19,0,.19s0-.07,0-.19,0-.34,0-.57l.21-2.19c.18-1.9.47-4.64.85-8,.75-6.78,1.89-16.14,3.33-26.45S375,124,376.17,117.32c.56-3.37,1-6.08,1.38-8,.17-.92.31-1.65.4-2.16.05-.23.09-.42.11-.56S378.11,106.45,378.11,106.45Z" style="fill: rgb(38, 50, 56); transform-origin: 372.903px 143.775px;" id="elfa3pblzwmr" class="animable"/><path d="M423.67,145.12c.07,0-7.09,8.66-16,19.22s-16.17,19.07-16.24,19,7.09-8.67,16-19.23S423.6,145.06,423.67,145.12Z" style="fill: rgb(38, 50, 56); transform-origin: 407.55px 164.23px;" id="elyj17qlydh8k" class="animable"/><path d="M321.94,188.29c-.06.07-4.31-3.46-9.49-7.88s-9.34-8.06-9.28-8.12,4.31,3.46,9.49,7.88S322,188.23,321.94,188.29Z" style="fill: rgb(38, 50, 56); transform-origin: 312.555px 180.29px;" id="eld9zu1zhuppc" class="animable"/><path d="M431.13,199.48c0,.09-5.6-.24-12.5-.73s-12.48-1-12.47-1.05,5.6.24,12.5.73S431.14,199.39,431.13,199.48Z" style="fill: rgb(38, 50, 56); transform-origin: 418.645px 198.595px;" id="eli7hvlaaeva" class="animable"/><path d="M278.43,249.94l.49-2.35a7.39,7.39,0,0,0,4.33.37c1.68-.37,2.24-1.09,2.07-1.84-.51-2.3-7.29.88-8.31-3.68-.46-2.09.83-4.2,4.32-5a8.41,8.41,0,0,1,4.5.14l-.4,2.35a7,7,0,0,0-3.61-.21c-1.68.38-2.19,1.16-2,1.93.51,2.26,7.29-.9,8.3,3.61.46,2.05-.85,4.18-4.36,5A8.91,8.91,0,0,1,278.43,249.94Z" style="fill: rgb(255, 255, 255); transform-origin: 282.565px 243.862px;" id="el1w30b70j6ld" class="animable"/><path d="M298.34,244l-5.7,1.27-.5,2.88-2.91.65L292,235.3l2.8-.62,8.23,11-3,.67ZM297,242l-3-4.26-.9,5.13Z" style="fill: rgb(255, 255, 255); transform-origin: 296.13px 241.74px;" id="elindghegql5" class="animable"/><path d="M301.53,233.16l2.83-.63,2.23,9.95,6.15-1.37.52,2.31-9,2Z" style="fill: rgb(255, 255, 255); transform-origin: 307.395px 238.975px;" id="elqi7882mkt1" class="animable"/><path d="M323.84,238.66l.51,2.28-9.5,2.13-2.74-12.27,9.27-2.08.51,2.28-6.45,1.45.6,2.66,5.69-1.27.5,2.2-5.7,1.28.64,2.84Z" style="fill: rgb(255, 255, 255); transform-origin: 318.23px 235.895px;" id="elfeynvdsi6m5" class="animable"/><g id="elj0dee7poid9"><g style="opacity: 0.3; transform-origin: 250.249px 242.62px;" class="animable"><path d="M239.65,240.73c-.63-2.82.59-5.07,3-5.62s4.54.94,5.17,3.79-.61,5.07-3.06,5.62S240.28,243.55,239.65,240.73Zm6.2-1.39c-.42-1.91-1.45-2.81-2.77-2.51s-1.87,1.57-1.44,3.46,1.5,2.8,2.77,2.52S246.28,241.26,245.85,239.34ZM253,233l2.4-.54-7.88,19.78-2.4.54Zm-.32,13.32c-.63-2.81.59-5.07,3-5.62s4.54,1,5.17,3.79-.61,5.08-3.06,5.63S253.34,249.12,252.71,246.3Zm6.2-1.38c-.42-1.89-1.48-2.81-2.78-2.52s-1.86,1.55-1.43,3.46,1.47,2.81,2.77,2.52S259.33,246.8,258.91,244.92Z" style="fill: rgb(255, 255, 255); transform-origin: 250.249px 242.62px;" id="elvpio9qvy0q" class="animable"/></g></g><g id="el6foz4rmeec2"><g style="opacity: 0.3; transform-origin: 349.609px 224.865px;" class="animable"><path d="M339,223c-.63-2.82.6-5.07,3.05-5.62s4.53.94,5.17,3.78-.62,5.08-3.07,5.63S339.58,225.84,339,223Zm6.21-1.39c-.43-1.91-1.46-2.81-2.78-2.52s-1.86,1.58-1.44,3.46,1.5,2.81,2.78,2.52S345.58,223.54,345.16,221.63Zm7.17-6.36,2.4-.54-7.88,19.78-2.4.53ZM352,228.59c-.63-2.82.59-5.07,3.05-5.62s4.54,1,5.17,3.78-.62,5.08-3.07,5.63S352.64,231.41,352,228.59Zm6.21-1.39c-.43-1.88-1.48-2.81-2.78-2.52s-1.87,1.56-1.44,3.47,1.48,2.81,2.78,2.52S358.64,229.09,358.22,227.2Z" style="fill: rgb(255, 255, 255); transform-origin: 349.609px 224.865px;" id="elh91mgt0br9r" class="animable"/></g></g><circle cx="332.92" cy="466.73" r="11.58" style="fill: rgb(38, 50, 56); transform-origin: 332.92px 466.73px;" id="el7gkrk82l5wi" class="animable"/><circle cx="332.92" cy="466.73" r="6.31" style="fill: rgb(224, 224, 224); transform-origin: 332.92px 466.73px;" id="el7fsm50zpx6g" class="animable"/><path d="M352.92,447.91v7.73l-18,14.47a6.89,6.89,0,0,1-2.77,1.19c-1.33.14-2.58-.61-2.58-2.6,0-3.76,4.69-14.74,4.69-14.74h3.76v-6Z" style="fill: rgb(69, 90, 100); transform-origin: 341.245px 459.613px;" id="elh8pceao4ech" class="animable"/><path d="M331.91,467.74c-.05,0-.23-.45.28-.95a1.21,1.21,0,0,1,1.15-.22,1.25,1.25,0,0,1,.85,1.17,1.27,1.27,0,0,1-.85,1.18,1.18,1.18,0,0,1-1.15-.23c-.51-.49-.33-1-.28-.95s.09.39.51.66a.86.86,0,0,0,.76.07.78.78,0,0,0,.48-.73.77.77,0,0,0-.48-.72.83.83,0,0,0-.76.07C332,467.35,332,467.76,331.91,467.74Z" style="fill: rgb(38, 50, 56); transform-origin: 333.014px 467.746px;" id="elgaub929kk7" class="animable"/><path d="M334.3,454a13.22,13.22,0,0,1,2.73-.16c1.69,0,4,0,6.59.05l6.58.21a14.71,14.71,0,0,1,2.72.2,13.58,13.58,0,0,1-2.73.17c-1.68,0-4,0-6.59-.06l-6.57-.21A13.75,13.75,0,0,1,334.3,454Z" style="fill: rgb(38, 50, 56); transform-origin: 343.61px 454.153px;" id="elvytsdol60xo" class="animable"/><circle cx="192.46" cy="466.85" r="11.58" style="fill: rgb(38, 50, 56); transform-origin: 192.46px 466.85px;" id="elkpsm5hregcc" class="animable"/><circle cx="192.46" cy="466.85" r="6.31" style="fill: rgb(224, 224, 224); transform-origin: 192.46px 466.85px;" id="elrabftju2l6" class="animable"/><path d="M212.47,445.82v9.94l-18,14.47a6.89,6.89,0,0,1-2.77,1.19c-1.34.14-2.59-.61-2.59-2.6,0-3.76,4.7-14.74,4.7-14.74h3.75v-8.26Z" style="fill: rgb(69, 90, 100); transform-origin: 200.79px 458.628px;" id="el2m8gsrr3fvb" class="animable"/><path d="M191.45,467.86s-.22-.45.29-.95a1.18,1.18,0,0,1,1.15-.22,1.23,1.23,0,0,1,0,2.34,1.16,1.16,0,0,1-1.15-.22c-.51-.5-.34-1-.29-.95s.1.39.51.66a.84.84,0,0,0,.76.06.77.77,0,0,0,0-1.44.84.84,0,0,0-.76.06C191.55,467.47,191.53,467.87,191.45,467.86Z" style="fill: rgb(38, 50, 56); transform-origin: 192.561px 467.861px;" id="el7i0rodw20fn" class="animable"/><path d="M193.85,454.08a13.58,13.58,0,0,1,2.73-.17c1.68,0,4,0,6.58.06l6.58.21a13.75,13.75,0,0,1,2.73.2,13.58,13.58,0,0,1-2.73.17c-1.69,0-4,0-6.59-.06l-6.58-.21A14.71,14.71,0,0,1,193.85,454.08Z" style="fill: rgb(38, 50, 56); transform-origin: 203.16px 454.23px;" id="elzsyjh825d7j" class="animable"/><path d="M247.58,393.87a8.12,8.12,0,0,1-7.67-5.49l-33.8-99.1,179.29,29-4.11,60.52a7.52,7.52,0,0,1-7,7l-126.19,8.1Zm-38.5-102.08,32.72,95.95a6.13,6.13,0,0,0,6.17,4.12l126.19-8.11a5.51,5.51,0,0,0,5.13-5.11l4-58.7Z" style="fill: rgb(69, 90, 100); transform-origin: 295.755px 341.59px;" id="el7th48k982y" class="animable"/><polygon points="214.25 312.62 206.75 306.9 199.34 285.35 192.85 281.59 193.85 279.86 200.99 284 208.44 305.68 215.46 311.03 214.25 312.62" style="fill: rgb(69, 90, 100); transform-origin: 204.155px 296.24px;" id="el6o4q6q2m6al" class="animable"/><g id="elxfyq9e5n9pg"><rect x="297.66" y="234.94" width="2" height="171.19" style="fill: rgb(69, 90, 100); transform-origin: 298.66px 320.535px; transform: rotate(-82.19deg);" class="animable"/></g><g id="el0msm9wb4yzmj"><rect x="302.46" y="263.09" width="2" height="159.54" style="fill: rgb(69, 90, 100); transform-origin: 303.46px 342.86px; transform: rotate(-86.61deg);" class="animable"/></g><g id="elu8wjbw0re5b"><rect x="233.69" y="364.19" width="147.49" height="2" style="fill: rgb(69, 90, 100); transform-origin: 307.435px 365.19px; transform: rotate(-1.51deg);" class="animable"/></g><g id="elhy5b85vqo2a"><rect x="240.1" y="380.73" width="140.29" height="2" style="fill: rgb(69, 90, 100); transform-origin: 310.245px 381.73px; transform: rotate(-2.77deg);" class="animable"/></g><path d="M367.9,384l-2-.17c1.87-22.33,3.13-45,3.72-67.41l2,.06C371,338.86,369.78,361.58,367.9,384Z" style="fill: rgb(69, 90, 100); transform-origin: 368.76px 350.21px;" id="elwly824g26b" class="animable"/><path d="M356.4,385.12l-2,0c0-.47.34-47.43.93-69.7l2,.06C356.74,337.71,356.4,384.64,356.4,385.12Z" style="fill: rgb(69, 90, 100); transform-origin: 355.865px 350.27px;" id="el6m0inlms5dt" class="animable"/><g id="ellnwi9rd8np9"><rect x="341.7" y="311.78" width="2" height="73.58" style="fill: rgb(69, 90, 100); transform-origin: 342.7px 348.57px; transform: rotate(-1.51deg);" class="animable"/></g><g id="el9rgx53dqtns"><rect x="327.19" y="309.46" width="2" height="77.42" style="fill: rgb(69, 90, 100); transform-origin: 328.19px 348.17px; transform: rotate(-4.00417deg);" class="animable"/></g><g id="eld8mq086tnd"><rect x="309.67" y="305.58" width="2" height="82.75" style="fill: rgb(69, 90, 100); transform-origin: 310.67px 346.955px; transform: rotate(-7.65deg);" class="animable"/></g><g id="elvgxfdxzrig"><rect x="290.41" y="301.15" width="2" height="88.77" style="fill: rgb(69, 90, 100); transform-origin: 291.41px 345.535px; transform: rotate(-10.58deg);" class="animable"/></g><g id="elc7obnk9uf49"><rect x="267.95" y="297.12" width="2" height="94.55" style="fill: rgb(69, 90, 100); transform-origin: 268.95px 344.395px; transform: rotate(-14.22deg);" class="animable"/></g><g id="elittdzrlzsnf"><rect x="240.64" y="290.67" width="2" height="108.35" style="fill: rgb(69, 90, 100); transform-origin: 241.64px 344.845px; transform: rotate(-18.01deg);" class="animable"/></g><path d="M359.05,449.71H359L195.47,447a2.49,2.49,0,0,1-1.76-.77,2.55,2.55,0,0,1-.7-1.8c.08-2.93.5-17.72,1.64-21,.4-1.16,1.08-3.1,28.24-16.41,2.69-1.33,26.42-12.92,29.7-13.1s33.55-1.48,34.83-1.53a2.5,2.5,0,0,1,.21,5c-.31,0-30.87,1.31-34.67,1.51-4.29.92-49,22.4-53.69,26.53-.49,2.12-1,9.48-1.19,16.58l161,2.63a2.5,2.5,0,0,1,0,5Z" style="fill: rgb(69, 90, 100); transform-origin: 277.295px 421.049px;" id="el10yz7i54lhjc" class="animable"/><path d="M286.94,445.54,266.17,445c-3.92-.19-6.85-1.36-8.74-3.46s-2.59-4.73-2.39-8.16a18.74,18.74,0,0,1,3-8.94l20.09-29.71,1.66,1.12-20.08,29.7a16.45,16.45,0,0,0-2.71,7.95c-.17,2.87.46,5.13,1.88,6.71s4,2.63,7.32,2.79l20.74.51Z" style="fill: rgb(69, 90, 100); transform-origin: 270.974px 420.135px;" id="eloyuyj1pscg" class="animable"/><path d="M281.17,395.71c-16.73-30.15-60.65-108.94-62.85-111.45-1.33-1.19-12-5-18.46-7.05l.62-1.9c1.74.57,17.07,5.58,19.21,7.49s53,93.57,63.23,111.93Z" style="fill: rgb(69, 90, 100); transform-origin: 241.39px 335.51px;" id="elbjizd7dztq" class="animable"/><path d="M204.48,276.86l-11,6.69s-12.73-5.76-13.79-7.12-1.36-6.43,3-7.38S204.48,276.86,204.48,276.86Z" style="fill: rgb(69, 90, 100); transform-origin: 191.751px 276.264px;" id="elq5bhtnn3l7h" class="animable"/><path d="M183.29,273.54s-.09-.19,0-.53a2.08,2.08,0,0,1,.75-1.27,2.21,2.21,0,0,1,2.16-.38,2.3,2.3,0,0,1,0,4.36,2.24,2.24,0,0,1-2.16-.38,2.08,2.08,0,0,1-.75-1.27c-.05-.34,0-.53,0-.53s.06.18.16.48a2,2,0,0,0,.77,1,1.91,1.91,0,0,0,1.78.22,1.85,1.85,0,0,0,0-3.46,1.88,1.88,0,0,0-1.78.22,2.05,2.05,0,0,0-.77,1C183.35,273.35,183.33,273.54,183.29,273.54Z" style="fill: rgb(38, 50, 56); transform-origin: 185.508px 273.538px;" id="elzrje8ylzvpm" class="animable"/><path d="M195.52,446.6c0-.14,36.54.32,81.6,1s81.61,1.42,81.61,1.56-36.53-.32-81.61-1S195.51,446.74,195.52,446.6Z" style="fill: rgb(38, 50, 56); transform-origin: 277.125px 447.88px;" id="elpg0ejsfserh" class="animable"/></g><g id="freepik--Floor--inject-195" class="animable" style="transform-origin: 248px 478.44px;"><path d="M447.07,478.44c0,.14-89.13.26-199.06.26s-199.08-.12-199.08-.26,89.11-.26,199.08-.26S447.07,478.29,447.07,478.44Z" style="fill: rgb(38, 50, 56); transform-origin: 248px 478.44px;" id="elfr3iseaf4ph" class="animable"/></g><g id="freepik--speech-bubble--inject-195" class="animable" style="transform-origin: 93.2519px 76.3749px;"><path d="M131.15,109.29l-7.78-13.71a36.7,36.7,0,1,0-8.8,9.79h0Z" style="fill: rgb(255, 255, 255); transform-origin: 93.2842px 76.3387px;" id="elj8hhootobq" class="animable"/><path d="M131.15,109.29l-16.61-3.8a.11.11,0,0,1-.09-.13l0,0v0l.15.15a36.47,36.47,0,0,1-17.59,7.42,32.61,32.61,0,0,1-5.81.29c-1-.06-2-.08-3-.17l-3.1-.46A36.72,36.72,0,0,1,56.43,67.34a36.23,36.23,0,0,1,7.86-15.08l1.49-1.64c.5-.56,1.08-1,1.62-1.52a20.75,20.75,0,0,1,1.66-1.45l1.76-1.32a15.45,15.45,0,0,1,1.82-1.2L74.5,44l2-1a16.25,16.25,0,0,1,2-.87,37.41,37.41,0,0,1,16.44-2.53,36.1,36.1,0,0,1,15.08,4.46,37.14,37.14,0,0,1,17.41,21.41,39.64,39.64,0,0,1,1.59,11.93,36.56,36.56,0,0,1-1.79,10.3,37.6,37.6,0,0,1-3.68,7.89v-.11l7.69,13.76-7.87-13.66a.09.09,0,0,1,0-.1,37.28,37.28,0,0,0,3.61-7.86,36.57,36.57,0,0,0,1.74-10.23A39.5,39.5,0,0,0,127,65.63a36.93,36.93,0,0,0-17.27-21.17,35.84,35.84,0,0,0-14.92-4.39,37.08,37.08,0,0,0-16.24,2.51,17.84,17.84,0,0,0-2,.87l-1.92.93L72.87,45.5a16,16,0,0,0-1.8,1.19L69.33,48c-.59.42-1.09,1-1.64,1.43s-1.11,1-1.59,1.5l-1.48,1.63a35.68,35.68,0,0,0-7.77,14.9,37.1,37.1,0,0,0-.44,16.12,36.22,36.22,0,0,0,6.11,14,36.74,36.74,0,0,0,22.65,14.61l3.07.47c1,.09,2,.11,3,.17a32.12,32.12,0,0,0,5.76-.27,36.39,36.39,0,0,0,10-2.81,37.17,37.17,0,0,0,7.52-4.47.1.1,0,0,1,.15,0,.11.11,0,0,1,0,.13v0l-.06-.17Z" style="fill: rgb(38, 50, 56); transform-origin: 93.2519px 76.3749px;" id="elmpojaqceyha" class="animable"/><path d="M81.38,69.4a5.37,5.37,0,0,0-1.83-.47,5.46,5.46,0,0,0-5,1.86c4,2.3,9.36,5.35,13.22,7.56l4.88-2.79C89.11,73.62,84.7,71.19,81.38,69.4Z" style="fill: rgb(50, 205, 50); transform-origin: 83.6px 73.6076px;" id="el9nl1rdb4jrv" class="animable"/><g id="elev3h9xhsvet"><g style="opacity: 0.3; transform-origin: 83.6px 73.6076px;" class="animable"><path d="M81.38,69.4a5.37,5.37,0,0,0-1.83-.47,5.46,5.46,0,0,0-5,1.86c4,2.3,9.36,5.35,13.22,7.56l4.88-2.79C89.11,73.62,84.7,71.19,81.38,69.4Z" id="eli6het8clr4" class="animable" style="transform-origin: 83.6px 73.6076px;"/></g></g><path d="M96.31,83.48a1.45,1.45,0,0,0-.18-.14c-1.22-.7-2.5-2-3.73-2-.47,0-1,.41-2.18,1.1-2,1.13-5.4,3.12-7.43,4.23-1.73,1-3.84,1.67-5.81,1a8.13,8.13,0,0,1-2.73-1.65l22-12.78c-.11-.33-.23-.64-.33-1a6.31,6.31,0,1,1,5.27,4.26,2.9,2.9,0,0,0-1.47.3c-.84.4-1.62.91-2.62,1.5,1.69.76,2.85,2,4.83,1.79a6,6,0,0,1,6,4.37,6.28,6.28,0,0,1-2.35,7A6.31,6.31,0,0,1,96,84.39C96.06,84.09,96.18,83.81,96.31,83.48Zm5.63-10.15a3,3,0,0,0,3-3.08,3.05,3.05,0,1,0-3,3.08Zm0,16.13a3.07,3.07,0,0,0,3.08-3,3,3,0,0,0-3-3.14,3.08,3.08,0,0,0-3.1,2.94A3.12,3.12,0,0,0,101.9,89.46Z" style="fill: rgb(50, 205, 50); transform-origin: 91.2345px 78.2361px;" id="elngt352hsne" class="animable"/><path d="M93.74,78.24c-.08,0,0-.57-.66-1a1.31,1.31,0,0,0-1.2-.14,1.24,1.24,0,0,0,0,2.32,1.31,1.31,0,0,0,1.2-.14c.61-.45.58-1,.66-1s.07.13,0,.37a1.52,1.52,0,0,1-.52.9,1.57,1.57,0,0,1-1.52.27,1.63,1.63,0,0,1,0-3.08,1.59,1.59,0,0,1,1.52.27,1.52,1.52,0,0,1,.52.9C93.81,78.11,93.76,78.24,93.74,78.24Z" style="fill: rgb(38, 50, 56); transform-origin: 92.2002px 78.2813px;" id="el25p4lslfqwc" class="animable"/><path d="M99.13,77.17a3.94,3.94,0,0,1-.45.3l-1.25.76-4.17,2.45-4.2,2.4-1.28.71a2.38,2.38,0,0,1-.48.24s.16-.11.45-.3L89,83l4.17-2.44,4.19-2.41,1.29-.71A3.36,3.36,0,0,1,99.13,77.17Z" style="fill: rgb(38, 50, 56); transform-origin: 93.215px 80.6px;" id="elwek0nf17xw" class="animable"/><path d="M95.46,73.79s-.07.06-.2.14l-.61.38-2.24,1.36c-1.9,1.14-4.53,2.72-7.48,4.38L77.4,84.33l-2.29,1.28-.63.34c-.15.07-.22.11-.23.1l.21-.13c.18-.12.39-.24.61-.37l2.27-1.33,7.5-4.32c3-1.66,5.59-3.22,7.5-4.34l2.28-1.31.62-.35A1.71,1.71,0,0,1,95.46,73.79Z" style="fill: rgb(38, 50, 56); transform-origin: 84.855px 79.9208px;" id="eljwarb9agqxn" class="animable"/></g><defs>     <filter id="active" height="200%">         <feMorphology in="SourceAlpha" result="DILATED" operator="dilate" radius="2"/>                <feFlood flood-color="#32DFEC" flood-opacity="1" result="PINK"/>        <feComposite in="PINK" in2="DILATED" operator="in" result="OUTLINE"/>        <feMerge>            <feMergeNode in="OUTLINE"/>            <feMergeNode in="SourceGraphic"/>        </feMerge>    </filter>    <filter id="hover" height="200%">        <feMorphology in="SourceAlpha" result="DILATED" operator="dilate" radius="2"/>                <feFlood flood-color="#ff0000" flood-opacity="0.5" result="PINK"/>        <feComposite in="PINK" in2="DILATED" operator="in" result="OUTLINE"/>        <feMerge>            <feMergeNode in="OUTLINE"/>            <feMergeNode in="SourceGraphic"/>        </feMerge>            <feColorMatrix type="matrix" values="0   0   0   0   0                0   1   0   0   0                0   0   0   0   0                0   0   0   1   0 "/>    </filter></defs></svg>